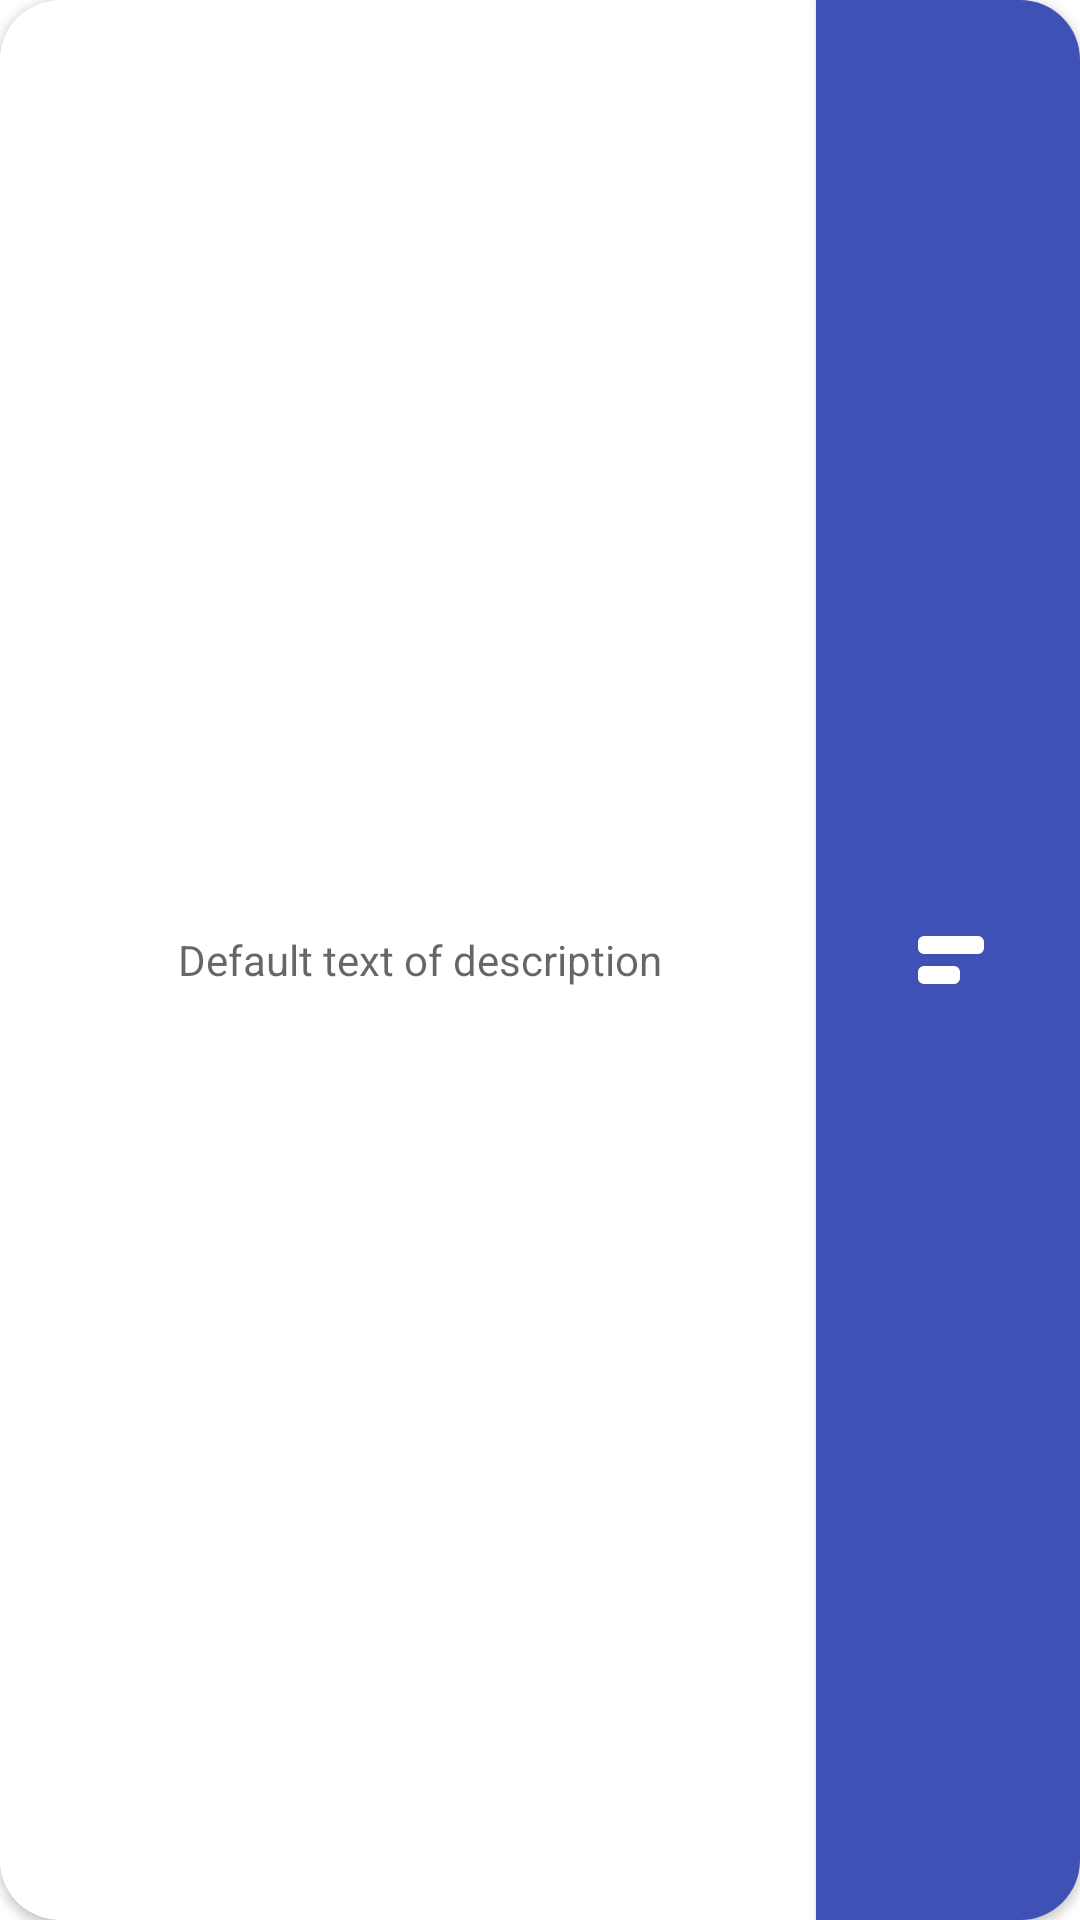

This screen was rendered from an Android layout file. Write that file and the resources it references.
<!-- AndroidManifest.xml: application theme Theme.KanbanBoard -->
<!-- res/layout/board_screen_recycler_item.xml -->
<?xml version="1.0" encoding="utf-8"?>
<androidx.cardview.widget.CardView xmlns:android="http://schemas.android.com/apk/res/android"
    xmlns:app="http://schemas.android.com/apk/res-auto"
    android:id="@+id/cardViewBoardScreen"
    android:layout_width="match_parent"
    android:layout_height="wrap_content"
    android:layout_marginStart="5dp"
    android:layout_marginTop="5dp"
    android:layout_marginBottom="5dp"
    android:layout_marginEnd="5dp"
    android:elevation="8dp"
    app:cardCornerRadius="20dp">

    <androidx.constraintlayout.widget.ConstraintLayout
        android:layout_width="match_parent"
        android:layout_height="match_parent">

        <View
            android:id="@+id/status_color"
            android:layout_width="8dp"
            android:layout_height="0dp"
            android:background="@color/white"
            app:layout_constraintStart_toStartOf="parent"
            app:layout_constraintTop_toTopOf="parent"
            app:layout_constraintBottom_toBottomOf="parent"/>

        <TextView
            android:id="@+id/titleBoardScreen"
            android:layout_width="0dp"
            android:layout_height="0dp"
            android:gravity="center"
            android:hint="Default text of description"
            app:layout_constraintBottom_toBottomOf="parent"
            app:layout_constraintEnd_toStartOf="@id/burger"
            app:layout_constraintStart_toEndOf="@id/status_color"
            app:layout_constraintTop_toTopOf="parent" />

        <androidx.appcompat.widget.AppCompatImageButton
            android:id="@+id/burger"
            style="@style/Widget.MaterialComponents.Button"
            android:layout_width="wrap_content"
            android:layout_height="match_parent"
            android:background="@color/teal_200"
            android:src="@drawable/ic_short_burger"
            app:layout_constraintBottom_toBottomOf="parent"
            app:layout_constraintEnd_toEndOf="parent"
            app:layout_constraintTop_toTopOf="parent" />
    </androidx.constraintlayout.widget.ConstraintLayout>
</androidx.cardview.widget.CardView>
<!-- resources referenced by this layout -->
<resources>
  <color name="teal_200">#9fa8da</color>
  <color name="white">#FFFFFFFF</color>
  <!-- drawable ic_short_burger (drawable) -->
  <vector xmlns:android="http://schemas.android.com/apk/res/android"
      android:width="24dp"
      android:height="24dp"
      android:viewportWidth="24"
      android:viewportHeight="24"
      android:tint="@color/white"
      android:autoMirrored="true">
    <path
        android:fillColor="@android:color/white"
        android:pathData="M4,6h18v2H4V6zM4,16h10v2H4V16z"
        android:strokeWidth="4"
        android:strokeColor="#FFFFFF"
        android:strokeLineCap="round"
        android:strokeLineJoin="round"/>
  </vector>
  <style name="Theme.KanbanBoard" parent="Theme.MaterialComponents.DayNight.DarkActionBar">
          
          <item name="colorPrimary">@color/purple_500</item>
          <item name="colorPrimaryVariant">@color/purple_700</item>
          <item name="colorOnPrimary">@color/white</item>
          
          <item name="colorSecondary">@color/teal_200</item>
          <item name="colorSecondaryVariant">@color/teal_700</item>
          <item name="colorOnSecondary">@color/black</item>
          <item name="windowActionBar">false</item>
          <item name="windowNoTitle">true</item>
          
          <item name="android:statusBarColor">?attr/colorPrimaryVariant</item>
          
      </style>
  <color name="purple_500">#3f51b5</color>
  <color name="purple_700">#303f9f</color>
  <color name="teal_700">#283593</color>
  <color name="black">#FF000000</color>
</resources>
